Photos from the image-classification dataset "datav2" in the GitHub repository imlawcs/smart-trash-bin. Its 5 classes are: metal, paper, plastic, trash cardboard, trash.

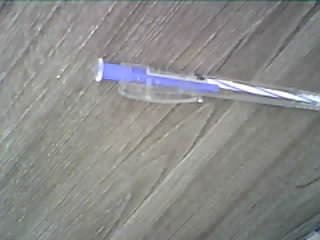
Label: plastic

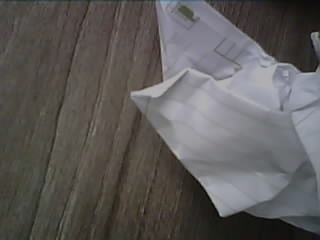
Label: paper

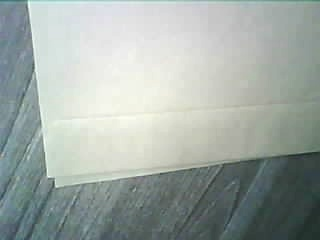
Label: paper

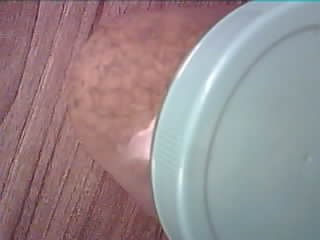
Label: plastic

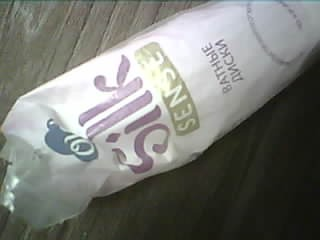
Label: trash

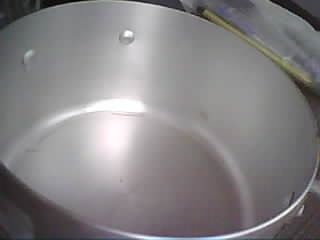
Label: metal
